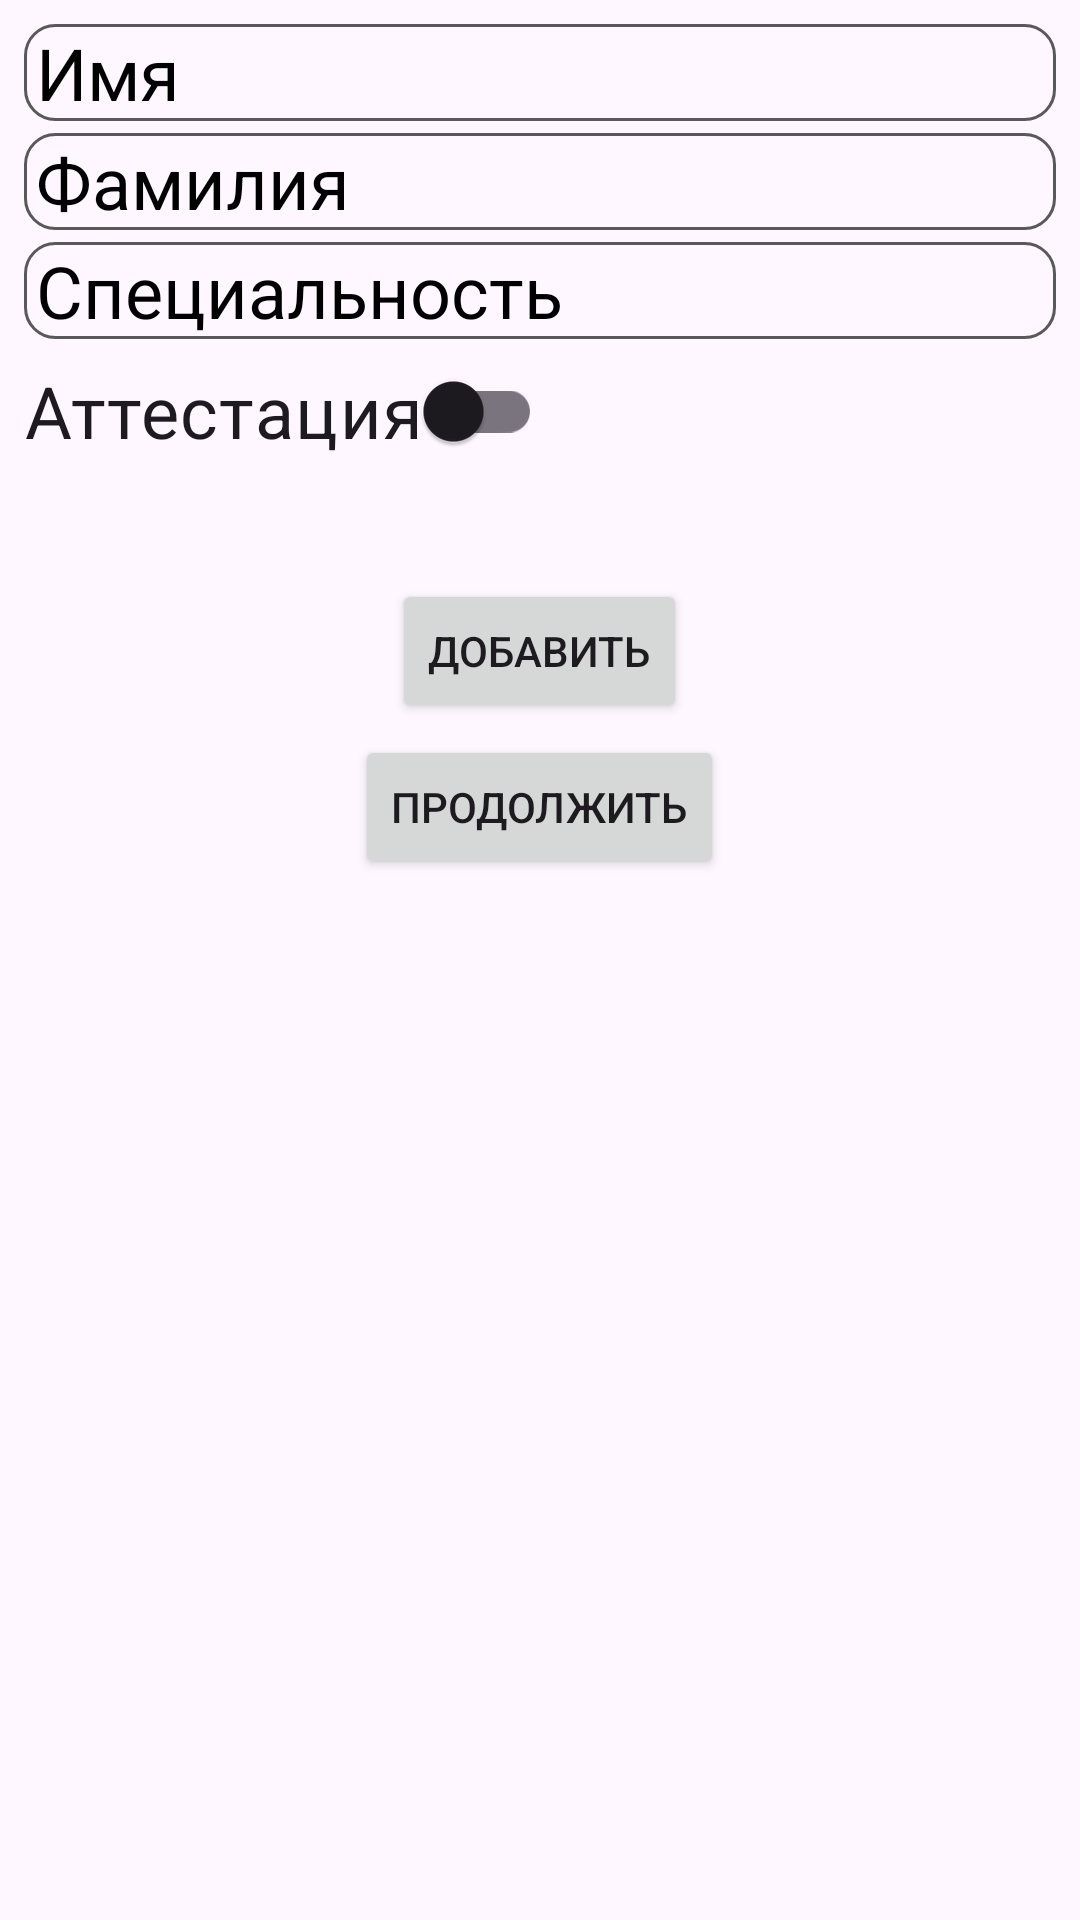

The Android layout XML behind this screen, and the referenced resources:
<!-- AndroidManifest.xml: application theme Theme.DataStorageApplication -->
<!-- res/layout/activity_main.xml -->
<?xml version="1.0" encoding="utf-8"?>
<RelativeLayout xmlns:android="http://schemas.android.com/apk/res/android"
    android:layout_width="match_parent"
    android:layout_height="match_parent">
    <LinearLayout
        android:layout_width="match_parent"
        android:layout_height="wrap_content"
        android:orientation="vertical"
        android:layout_margin="8dp">
        <EditText
            android:id="@+id/etFirstName"
            android:layout_width="match_parent"
            android:layout_height="wrap_content"
            android:textSize="24sp"
            android:paddingStart="4dp"
            android:paddingEnd="4dp"
            android:hint="@string/name"
            android:textColorHint="@color/black"
            android:background="@drawable/border_edit_text"/>
        <EditText
            android:id="@+id/etLastName"
            android:layout_width="match_parent"
            android:layout_height="wrap_content"
            android:textSize="24sp"
            android:textColorHint="@color/black"
            android:layout_marginTop="4dp"
            android:paddingStart="4dp"
            android:paddingEnd="4dp"
            android:hint="@string/lname"
            android:background="@drawable/border_edit_text"/>
        <EditText
            android:id="@+id/etSpecialization"
            android:layout_width="match_parent"
            android:layout_height="wrap_content"
            android:textSize="24sp"
            android:layout_marginTop="4dp"
            android:paddingStart="4dp"
            android:paddingEnd="4dp"
            android:textColorHint="@color/black"
            android:hint="@string/specialization"
            android:background="@drawable/border_edit_text"/>
        <androidx.appcompat.widget.SwitchCompat
            android:id="@+id/etCertification"
            android:layout_width="wrap_content"
            android:layout_height="wrap_content"
            android:text="@string/certification"
            android:textSize="24sp"/>
        <Button
            android:id="@+id/btnAdd"
            android:layout_width="wrap_content"
            android:layout_height="wrap_content"
            android:layout_marginTop="32dp"
            android:layout_gravity="center"
            android:text="@string/add"/>
        <Button
            android:id="@+id/btnNext"
            android:layout_width="wrap_content"
            android:layout_height="wrap_content"
            android:layout_marginTop="4dp"
            android:layout_gravity="center"
            android:text="@string/next"/>
    </LinearLayout>
</RelativeLayout>
<!-- resources referenced by this layout -->
<resources>
  <color name="black">#FF000000</color>
  <!-- drawable border_edit_text (drawable) -->
  <?xml version="1.0" encoding="utf-8"?>
  <shape xmlns:android="http://schemas.android.com/apk/res/android">
      <corners
          android:radius="10dp"/>
      <stroke
          android:width="1dp"
          android:color="@color/grey_59"/>
  
  </shape>
  <string name="add">Добавить</string>
  <string name="certification">Аттестация</string>
  <string name="lname">Фамилия</string>
  <string name="name">Имя</string>
  <string name="next">Продолжить</string>
  <string name="specialization">Специальность</string>
  <style name="Theme.DataStorageApplication" parent="Base.Theme.DataStorageApplication" />
  <color name="grey_59">#595959</color>
  <style name="Base.Theme.DataStorageApplication" parent="Theme.Material3.DayNight.NoActionBar">
          
          
      </style>
</resources>
